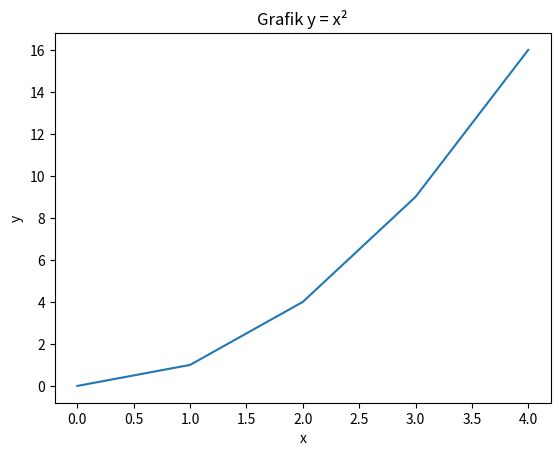
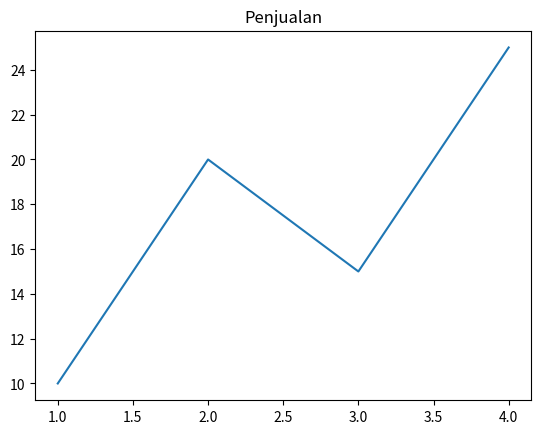
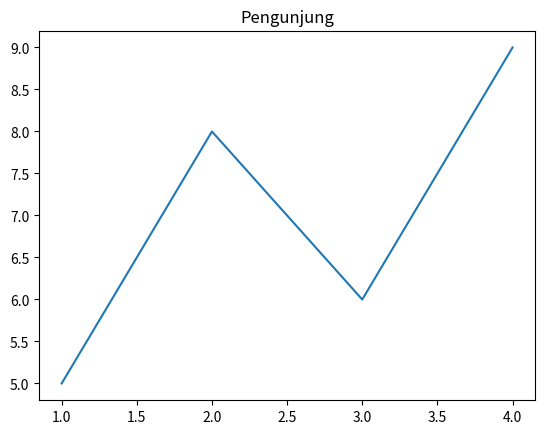
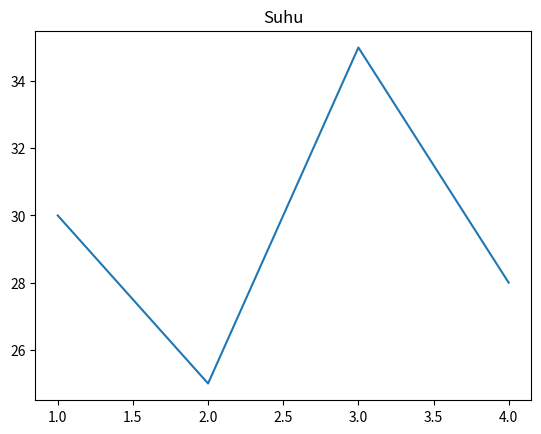

Reproduce these figures in Python, in order.
# 1. KONSEP

# Alur kerja dasar Matplotlib:
# 1. Import pyplot
# 2. Siapkan data (x dan y)
# 3. Buat plot
# 4. Tambahkan label/judul (opsional)
# 5. Simpan atau tampilkan
#
# plt.show()     → tampilkan di layar (saat menggunakan Jupyter/IDE)
# plt.savefig()  → simpan sebagai file gambar
# plt.clf()      → bersihkan figure agar plot berikutnya tidak menumpuk

# 2. CONTOH

import matplotlib
matplotlib.use("Agg")
import matplotlib.pyplot as plt

# Plot dasar — x dan y sebagai list
x = [0, 1, 2, 3, 4]
y = [0, 1, 4, 9, 16]   # y = x²

plt.plot(x, y)
plt.title("Grafik y = x²")
plt.xlabel("x")
plt.ylabel("y")
plt.savefig("plot_mulai.png")
plt.clf()   # bersihkan sebelum plot berikutnya
print("plot_mulai.png disimpan.")

# Membuat dan menyimpan beberapa plot dalam satu script
dataset = [
    ([1, 2, 3, 4], [10, 20, 15, 25], "Penjualan",  "plot_1.png"),
    ([1, 2, 3, 4], [5,  8,  6,  9],  "Pengunjung", "plot_2.png"),
    ([1, 2, 3, 4], [30, 25, 35, 28], "Suhu",       "plot_3.png"),
]

for x, y, judul, nama_file in dataset:
    plt.plot(x, y)
    plt.title(judul)
    plt.savefig(nama_file)
    plt.clf()   # wajib dibersihkan setelah setiap simpan
    print(f"{nama_file} disimpan.")

# 3. RANGKUMAN

# - Alur kerja: import → siapkan data → plot → beri label → simpan.
# - plt.savefig() menyimpan gambar, plt.show() menampilkan di layar.
# - Selalu panggil plt.clf() atau plt.close() setelah menyimpan
#   agar plot berikutnya tidak menumpuk di atas plot sebelumnya.
